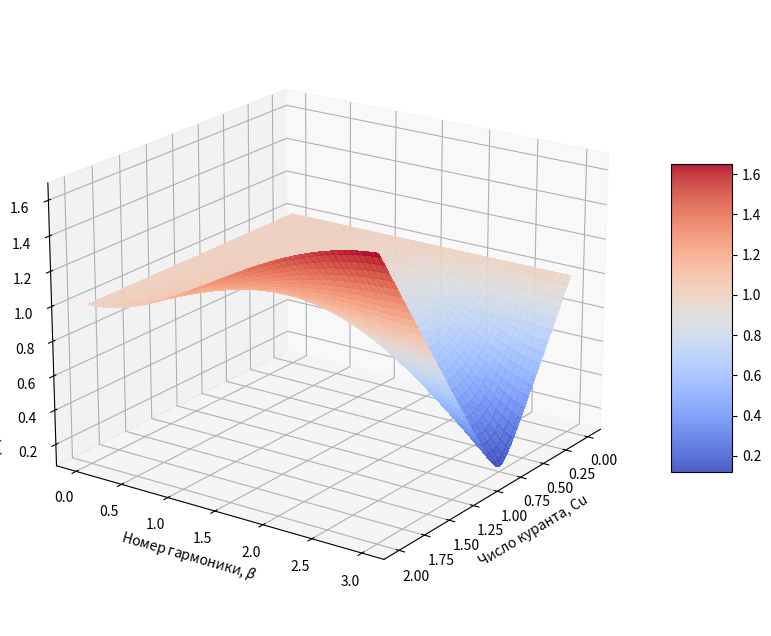

The matplotlib source for this figure:
from matplotlib import cm
import matplotlib.pyplot as plt
import numpy as np


def g(Cu, beta):
    return (
        np.sqrt(
            (1 + Cu**2. * (np.cos(beta) - 1))**2.
            + np.sin(beta)**2. * Cu ** 2.
        )
    )


def g2(Cu, beta):
    val = (
        np.sqrt(
            (1 - Cu / 3 * (1 - np.cos(beta))**2.)**2.
            + (Cu ** 2. / 9 * np.sin(beta)**2. * (2 - np.cos(beta))**2.)
        )
    )
    return val


def create_dissipation_surface():
    fig, ax = plt.subplots(subplot_kw={"projection": "3d"})

    beta_s = np.linspace(0., 3., num=100)
    Cu_s = np.linspace(0, 2., num=100)
    
    X, Y = np.meshgrid(Cu_s, beta_s)
    g_values = np.array([g2(Cu, beta) for (Cu, beta) in zip(X, Y)])
    surf = ax.plot_surface(X, Y, g_values,
                           cmap=cm.coolwarm,
                           linewidth=0.2,
                           antialiased=False,
                           alpha=0.9)
    fig.colorbar(surf, shrink=0.5, aspect=5)
    fig.set_figheight(8)
    fig.set_figwidth(10)

    ax.set_xlabel('Число куранта, Cu')
    ax.set_ylabel(r'Номер гармоники, $\beta$')
    ax.set_zlabel(r'Модуль коэффициента переноса, $|g|$')

    ax.view_init(20, 35)
    # plt.show()
    plt.savefig("dissipation_2.png", format='png',
                )


if __name__ == "__main__":
    create_dissipation_surface()
